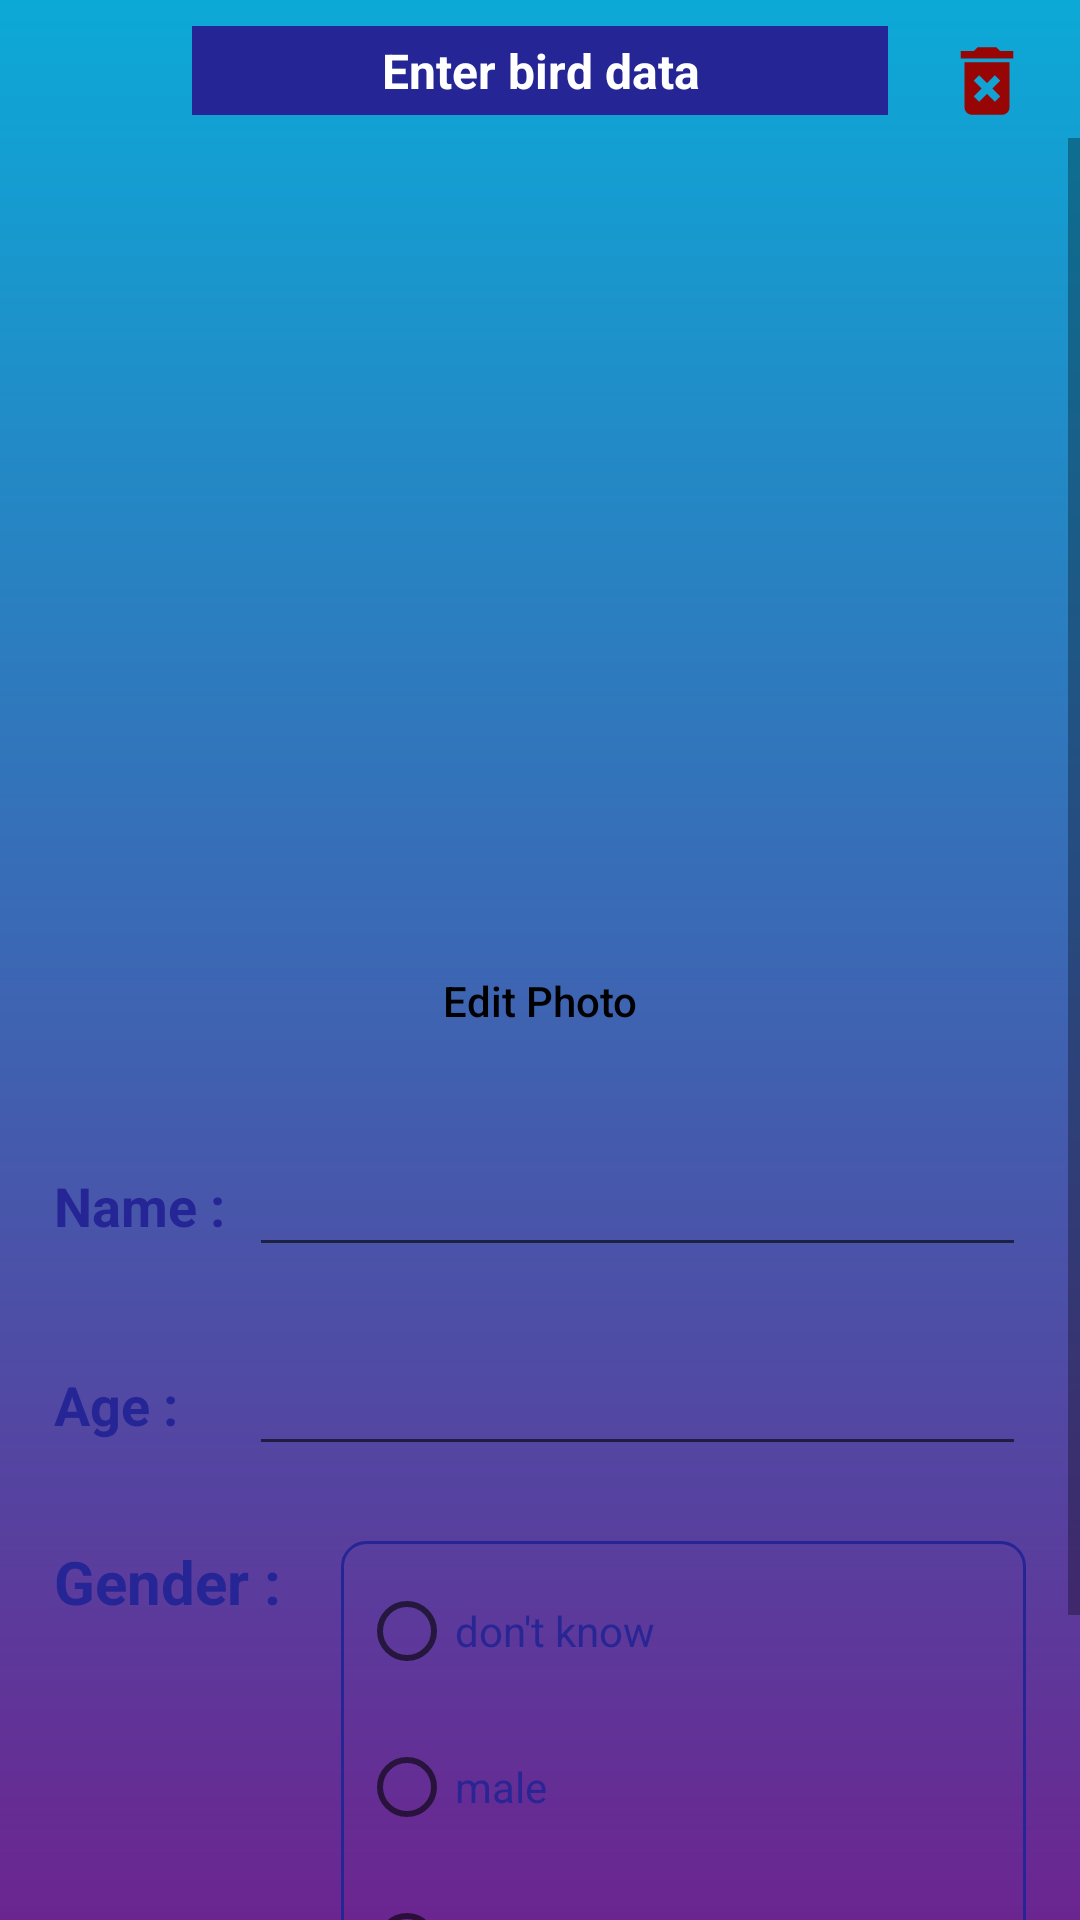

Android layout source for this screen:
<!-- AndroidManifest.xml: application theme Theme.BirdsDayCounter -->
<!-- res/layout/fragment_bird.xml -->
<?xml version="1.0" encoding="utf-8"?>
<androidx.constraintlayout.widget.ConstraintLayout xmlns:android="http://schemas.android.com/apk/res/android"
    xmlns:app="http://schemas.android.com/apk/res-auto"
    xmlns:tools="http://schemas.android.com/tools"
    android:layout_width="match_parent"
    android:layout_height="match_parent"
    tools:context=".presentation.birdFragment.BirdFragment">


    <TextView
        android:id="@+id/uppertxt2"
        android:layout_width="0dp"
        android:layout_height="wrap_content"
        android:layout_marginStart="18dp"
        android:layout_marginTop="5dp"
        android:layout_marginEnd="18dp"
        android:background="#252595"
        android:gravity="center"
        android:padding="4dp"
        android:text="@string/enter_bird_data"
        android:textColor="@color/white"
        android:textSize="16sp"
        android:textStyle="bold"
        app:layout_constraintBottom_toBottomOf="@id/back_btn"
        app:layout_constraintEnd_toStartOf="@id/delete_btn"
        app:layout_constraintStart_toEndOf="@id/back_btn"
        app:layout_constraintTop_toTopOf="parent" />

    <com.google.android.material.imageview.ShapeableImageView
        android:id="@+id/back_btn"
        android:layout_width="30dp"
        android:layout_height="30dp"
        android:layout_marginLeft="16dp"
        android:layout_marginTop="12dp"
        android:src="@drawable/ic_baseline_arrow_back_24"
        app:layout_constraintLeft_toLeftOf="parent"
        app:layout_constraintTop_toTopOf="parent"
        app:shapeAppearanceOverlay="@style/roundedImageViewRounded" />

    <com.google.android.material.imageview.ShapeableImageView
        android:id="@+id/delete_btn"
        android:layout_width="30dp"
        android:layout_height="30dp"
        android:layout_marginTop="12dp"
        android:layout_marginRight="16dp"
        android:src="@drawable/ic_baseline_delete_forever_24"
        app:layout_constraintRight_toRightOf="parent"
        app:layout_constraintTop_toTopOf="parent"
        app:shapeAppearanceOverlay="@style/roundedImageViewRounded" />

    <ScrollView
        android:id="@+id/scroll"
        android:layout_width="match_parent"
        android:layout_height="0dp"
        android:layout_marginTop="4dp"
        app:layout_constraintBottom_toBottomOf="parent"
        app:layout_constraintTop_toBottomOf="@id/back_btn">

        <androidx.constraintlayout.widget.ConstraintLayout
            android:layout_width="match_parent"
            android:layout_height="match_parent">

            <com.google.android.material.imageview.ShapeableImageView
                android:id="@+id/bird_img"
                android:layout_width="250dp"
                android:layout_height="250dp"
                android:layout_marginTop="15dp"
                android:scaleType="centerCrop"
                app:layout_constraintDimensionRatio="H,1:1"
                app:layout_constraintEnd_toEndOf="parent"
                app:layout_constraintStart_toStartOf="parent"
                app:layout_constraintTop_toTopOf="parent"
                app:shapeAppearanceOverlay="@style/roundedImageViewRounded_Small"
                tools:src="@drawable/bird" />

            <Button
                android:id="@+id/camera_icon"
                android:layout_width="0dp"
                android:layout_height="45dp"
                android:layout_marginStart="18dp"
                android:layout_marginEnd="18dp"
                android:layout_marginBottom="25dp"
                android:background="#00777070"
                android:text="Edit Photo"
                app:layout_constraintBottom_toTopOf="@+id/bird_name"
                app:layout_constraintEnd_toEndOf="parent"
                app:layout_constraintStart_toStartOf="parent"
                app:layout_constraintTop_toBottomOf="@+id/bird_img" />

            <TextView
                android:id="@+id/name_not_tobe_edited"
                android:layout_width="wrap_content"
                android:layout_height="wrap_content"
                android:layout_marginStart="18dp"
                android:text="@string/name"
                android:textColor="#252595"
                android:textSize="18sp"
                android:textStyle="bold"
                app:layout_constraintBottom_toBottomOf="@id/bird_name"
                app:layout_constraintStart_toStartOf="parent"
                app:layout_constraintTop_toTopOf="@id/bird_name" />

            <EditText
                android:id="@+id/bird_name"
                android:layout_width="0dp"
                android:layout_height="wrap_content"
                android:layout_marginStart="8dp"
                android:layout_marginTop="25dp"
                android:layout_marginEnd="18dp"
                android:focusable="true"
                android:focusableInTouchMode="true"
                android:textColor="@color/black"
                android:textSize="18sp"
                app:layout_constraintEnd_toEndOf="parent"
                app:layout_constraintStart_toEndOf="@id/name_not_tobe_edited"
                app:layout_constraintTop_toBottomOf="@id/camera_icon"
                tools:text="Botato" />

            <TextView
                android:id="@+id/age_not_tobe_edited"
                android:layout_width="wrap_content"
                android:layout_height="wrap_content"
                android:layout_marginStart="18dp"
                android:text="@string/age"
                android:textColor="#252595"
                android:textSize="18sp"
                android:textStyle="bold"
                app:layout_constraintBottom_toBottomOf="@id/bird_age"
                app:layout_constraintStart_toStartOf="parent"
                app:layout_constraintTop_toTopOf="@id/bird_age" />

            <EditText
                android:id="@+id/bird_age"
                android:layout_width="0dp"
                android:layout_height="wrap_content"
                android:layout_marginStart="8dp"
                android:layout_marginTop="25dp"
                android:layout_marginEnd="18dp"
                android:textColor="@color/black"
                android:textSize="18sp"
                app:layout_constraintEnd_toEndOf="parent"
                app:layout_constraintStart_toEndOf="@id/name_not_tobe_edited"
                app:layout_constraintTop_toBottomOf="@id/bird_name"
                tools:text="1d 16m 2y" />


            <TextView
                android:id="@+id/Gender_not_tobe_edited"
                android:layout_width="wrap_content"
                android:layout_height="wrap_content"
                android:layout_marginStart="18dp"
                android:layout_marginTop="25dp"
                android:text="@string/gender"
                android:textColor="#252595"
                android:textSize="20sp"
                android:textStyle="bold"
                app:layout_constraintStart_toStartOf="parent"
                app:layout_constraintTop_toBottomOf="@id/bird_age" />

            <RadioGroup
                android:id="@+id/myRadioGroup"
                android:layout_width="0dp"
                android:layout_height="wrap_content"
                android:layout_marginStart="20dp"
                android:layout_marginEnd="18dp"
                android:background="@drawable/blue_frame"
                android:orientation="vertical"
                android:padding="6dp"
                app:layout_constraintEnd_toEndOf="parent"
                app:layout_constraintStart_toEndOf="@id/Gender_not_tobe_edited"
                app:layout_constraintTop_toTopOf="@id/Gender_not_tobe_edited">

                <RadioButton
                    android:id="@+id/radiodonotknow"
                    android:layout_width="match_parent"
                    android:layout_height="wrap_content"
                    android:layout_marginBottom="4dp"
                    android:checked="false"
                    android:text="don't know"
                    android:textColor="#ED252595"
                    android:textSize="14sp" />

                <RadioButton
                    android:id="@+id/radiomale"
                    android:layout_width="match_parent"
                    android:layout_height="wrap_content"
                    android:layout_marginBottom="4dp"
                    android:checked="false"
                    android:text="@string/male"
                    android:textColor="#ED252595"
                    android:textSize="14sp" />

                <RadioButton
                    android:id="@+id/radiofemale"
                    android:layout_width="match_parent"
                    android:layout_height="wrap_content"
                    android:checked="false"
                    android:text="@string/female"
                    android:textColor="#ED252595"
                    android:textSize="14sp" />
            </RadioGroup>

            <Button
                android:id="@+id/save_btn"
                android:layout_width="0dp"
                android:layout_height="60dp"
                android:layout_marginStart="18dp"
                android:layout_marginTop="25dp"
                android:layout_marginEnd="18dp"
                android:text="@string/save_btn"
                android:textColor="@color/white"
                android:textSize="25sp"
                android:textStyle="bold"
                app:layout_constraintEnd_toEndOf="parent"
                app:layout_constraintStart_toStartOf="parent"
                app:layout_constraintTop_toBottomOf="@+id/myRadioGroup"
                app:shapeAppearanceOverlay="@style/roundedImageViewRounded_Small" />


        </androidx.constraintlayout.widget.ConstraintLayout>
    </ScrollView>


</androidx.constraintlayout.widget.ConstraintLayout>
<!-- resources referenced by this layout -->
<resources>
  <color name="black">#FF000000</color>
  <color name="white">#FFFFFFFF</color>
  <!-- drawable bird: png bitmap (drawable, 7441 bytes) -->
  <!-- drawable blue_frame (drawable) -->
  <?xml version="1.0" encoding="utf-8"?>
  <shape xmlns:android="http://schemas.android.com/apk/res/android">
  
      <corners android:radius="8dp" />
      <stroke
          android:width="1dp"
          android:color="#252595"
  
          />
  </shape>
  <!-- drawable ic_baseline_delete_forever_24 (drawable) -->
  <vector android:height="24dp" android:tint="#970505"
      android:viewportHeight="24" android:viewportWidth="24"
      android:width="24dp" xmlns:android="http://schemas.android.com/apk/res/android">
      <path android:fillColor="@android:color/white" android:pathData="M6,19c0,1.1 0.9,2 2,2h8c1.1,0 2,-0.9 2,-2L18,7L6,7v12zM8.46,11.88l1.41,-1.41L12,12.59l2.12,-2.12 1.41,1.41L13.41,14l2.12,2.12 -1.41,1.41L12,15.41l-2.12,2.12 -1.41,-1.41L10.59,14l-2.13,-2.12zM15.5,4l-1,-1h-5l-1,1L5,4v2h14L19,4z"/>
  </vector>
  <string name="age">Age : </string>
  <string name="enter_bird_data">Enter bird data</string>
  <string name="female">female</string>
  <string name="gender">Gender : </string>
  <string name="male">male</string>
  <string name="name">Name : </string>
  <string name="save_btn">Save</string>
  <style name="roundedImageViewRounded">
          <item name="cornerFamily">rounded</item>
          <item name="cornerSize">50%</item>
      </style>
  <style name="roundedImageViewRounded_Small">
          <item name="cornerFamily">rounded</item>
          <item name="cornerSize">10%</item>
      </style>
  <style name="Theme.BirdsDayCounter" parent="Theme.MaterialComponents.DayNight.NoActionBar">
          
          <item name="colorPrimary">@color/blue</item>
          <item name="colorPrimaryVariant">@color/purple_700</item>
          <item name="colorOnPrimary">@color/light_blue</item>
          
          <item name="colorSecondary">@color/black</item>
          <item name="colorSecondaryVariant">@color/teal_700</item>
          <item name="colorOnSecondary">#000000</item>
          
          <item name="android:statusBarColor">#002D65C8</item>
          <item name="android:windowLightStatusBar">true</item>
          
          <item name="android:windowBackground">@drawable/main_gradient_theme</item>
          <item name="android:navigationBarColor">@color/black</item>
          <item name="android:textColor">#000000</item>
          <item name="android:forceDarkAllowed" tools:targetApi="q">false</item>
          <item name="textAllCaps">false</item>
          <item name="android:windowIsTranslucent">true</item>
          <item name="android:timePickerDialogTheme">@style/AlertDialogStyle</item>
          <item name="android:datePickerDialogTheme">@style/AlertDialogStyle</item>
          <item name="android:alertDialogTheme">@style/AlertDialogStyle</item>
      </style>
  <color name="blue">#1A50B2</color>
  <color name="purple_700">#FF3700B3</color>
  <color name="light_blue">#1B5FDA</color>
  <color name="teal_700">#FF018786</color>
  <!-- drawable main_gradient_theme (drawable) -->
  <?xml version="1.0" encoding="utf-8"?>
  <shape xmlns:android="http://schemas.android.com/apk/res/android">
  
      <gradient
          android:angle="90"
          android:endColor="#0CA9D7"
          android:startColor="#6B2590" />
  </shape>
  <style name="AlertDialogStyle" parent="android:Theme.Material.Light.Dialog.Alert">
         <item name="android:textColor">#00397F</item>
          <item name="android:colorAccent">#0AAEEF</item>
          <item name="android:textColorPrimary">#000000</item>
      </style>
</resources>
